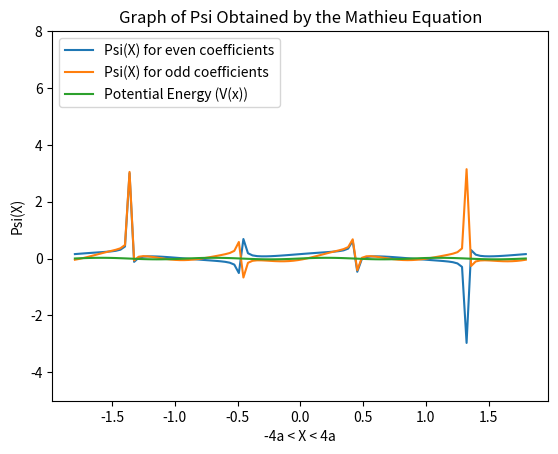

Python code for this plot:
from scipy.optimize import fsolve
import matplotlib.pyplot as plt
import numpy as np
from scipy.integrate import quad

def V_n(P, n, q):
  return (P - (n ** 2))/q


def recursiveFractionSum(P, cur, maxValue, q):
  if (cur < 1):
    raise Exception("recursiveFractionSum - Recursion depth cannot be below 1")
  if (cur == maxValue):
    return V_n(P, cur * 2, q)
  return V_n(P, cur * 2, q) - (1 / recursiveFractionSum(P, cur + 1, maxValue, q))
    

def calculateEigenValue(P, maxValue, q):
  return recursiveFractionSum(P, 1, maxValue, q)

# 0 => A_2 / A_0
# 1 => A_4 / A_0
# 2 => A_6 / A_0
def evenRecursiveCoefficientCalculation(P, q):
  memo = {
   0: P / q,
   1: (((P - 4)*P) / (q * q)) - 2
  }

  def evenRecursive(depth):
    if depth < 0:
      raise Exception('evenRecursiveCoefficientCalculation - Recursion depth cannot be negative')
    if depth in memo:
      return memo[depth]
    else:
      memo[depth] = (((P - (4*(depth**2))) / q) * evenRecursive(depth-1)) - evenRecursive(depth-2)
      return memo[depth]
  
  return evenRecursive

# 0 => B_2 / B_2 == 1
# 1 => B_4 / B_2
# 2 => B_6 / B_2
def oddRecursiveCoefficientCalculation(P, q):
  memo = {
    0: 1,
    1: (P - 4) / q
  }

  def oddRecursive(depth):
    if depth < 0:
      raise Exception('oddRecursiveCoefficientCalculation - Recursion depth cannot be negative')
    if depth in memo:
      return memo[depth]
    else:
      memo[depth] = (((P - (4 * depth * depth)) / q) * oddRecursive(depth - 1)) - oddRecursive(depth - 2)
      return memo[depth]

  return oddRecursive

def getEvenPsi(coefficients):
  def psi(theta):
    sumTotal = 0
    for index, coefficient in enumerate(coefficients):
      sumTotal += (coefficient) * np.cos(index * theta )
    return sumTotal / np.sqrt(np.pi)
  
  return psi

def getOddPsi(coefficients):
  def psi(theta):
    sumTotal = 0
    for index, coefficient in enumerate(coefficients):
      sumTotal += (coefficient) * np.sin((index + 1) * theta )
    return sumTotal / np.sqrt(np.pi)
  
  return psi

def getX_Prime(x, n, phi):
  return ((n * x) + phi) / (2)

def getPotentialFunction(Re_c, Im_c, phi, n):
  cons = np.sqrt((2*((Re_c ** 2) + (Im_c ** 2)))/np.pi)

  def potentialEnergy(x):
    return cons * np.sin((n*x)+phi)

  return potentialEnergy

if __name__ == '__main__':
  n = 7
  Re_c = -0.00348069 #-0.111812
  Im_c = -0.0337321 #-1.27724e-14

  m = 9.10938356e-31
  h_bar = 1.054571817e-34
  
  A = np.sqrt(2*(Re_c ** 2 + Im_c **2) / np.pi)

  q = (4 * m * A) / (n * h_bar * h_bar)
  depth = 100 # Both how deep the 1+1/(1+1/..) goes and how many coefficients - 1


  oddEiegenValueFuncion = lambda P: calculateEigenValue(P, 100, q);
  evenEiegenValueFuncion = lambda P: calculateEigenValue(P, 100, q) - ((2*q) / P);

  print(f"Calculating Coefficients")
  print(f"q = {q}")
  print(f"depth = {depth}")

  # ! Calculating roots of infinite fraction
  # Change this to another function if u want to get another root or smt
  rootfinderFunction = fsolve

  # For now we assume just 1 root
  oddEiegenValue = rootfinderFunction(oddEiegenValueFuncion, [2])[0]
  evenEiegenValue = rootfinderFunction(evenEiegenValueFuncion, [2])[0]

  print("Calculated the roots (Eigen-values)")

  # ! Using those roots to find coefficients / A_0 or / B_2
  evenCoefficientsOverA_0Array = []
  oddCoefficientsOverB_2Array = []

  evenRecursive = evenRecursiveCoefficientCalculation(evenEiegenValue, q)
  evenRecursive = oddRecursiveCoefficientCalculation(oddEiegenValue, q)

  for j in range(0, depth):
    evenCoefficientsOverA_0Array.append(evenRecursive(j))
    oddCoefficientsOverB_2Array.append(evenRecursive(j))
    print(f"Calculating {j} / {depth}")

  print("Calculated all coefficients over the first coefficient")

  A_0SquaredReciprocal = 2 
  for coefficient in evenCoefficientsOverA_0Array:
    A_0SquaredReciprocal += coefficient ** 2
  
  B_2SquaredReciprocal = 0
  for coefficient in oddCoefficientsOverB_2Array:
    B_2SquaredReciprocal += coefficient ** 2
  
  A_0 = np.sqrt(1/A_0SquaredReciprocal)
  B_2 = np.sqrt(1/B_2SquaredReciprocal)

  print("Calculated first coefficient")

  evenCoefficients = [A_0]
  oddCoefficients = [B_2]

  for coefficientOverA_0 in evenCoefficientsOverA_0Array:
    evenCoefficients.append(coefficientOverA_0 * A_0 * np.sqrt(2))

  for coefficientOverB_2 in oddCoefficientsOverB_2Array:
    oddCoefficients.append(coefficientOverB_2 * B_2 * np.sqrt(2))

  print("Calculated coefficients")
  print("Even:")
  print(evenCoefficients)
  print("Odd:")
  print(oddCoefficients)

  evenPsi = getEvenPsi(evenCoefficients)
  oddPsi = getOddPsi(oddCoefficients)

  a = np.pi / n
  x = np.linspace(-4*a, 4*a, 100)

  phi = np.arctan(Re_c / Im_c)
  xPrime = getX_Prime(x, n, phi)

  potentialEnergy = getPotentialFunction(Re_c, Im_c, phi, n);

  E_y = evenPsi(xPrime)
  O_y = oddPsi(xPrime)
  pot_y = potentialEnergy(x)

  composite = lambda x: evenPsi(getX_Prime(x, n, phi)) ** 2
  H = quad(composite, -4*a, 4*a)[0]
  modEvenCoefficients = []

  for coef in evenCoefficients:
    modEvenCoefficients.append(coef * np.sqrt(H))

  newEvenPsi = getEvenPsi(modEvenCoefficients)
  newComposite = lambda x: (newEvenPsi(getX_Prime(x, n, phi))/ np.sqrt(H)) ** 2
  print(quad(newComposite, -4*a, 4*a))

  plt.title("Graph of Psi Obtained by the Mathieu Equation")
  plt.xlabel('-4a < X < 4a')
  plt.ylabel('Psi(X)')

  plt.plot(x, E_y, label="Psi(X) for even coefficients")
  plt.plot(x, O_y, label="Psi(X) for odd coefficients")
  plt.plot(x, pot_y, label="Potential Energy (V(x))")
  plt.legend(loc="upper left")
  plt.ylim(-5, 8)

  plt.show()
